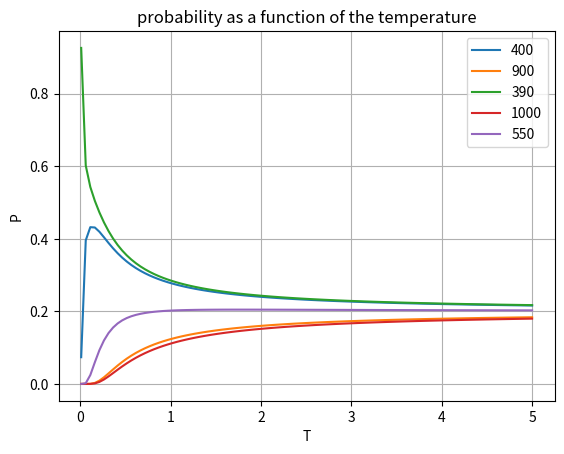

Reproduce this figure in Python.
import numpy as np
from matplotlib import pyplot as plt

X = np.array([400,900,390,1000,550])

def calcPorbabilty(X_arr, t, n):
    bestX = []
    if len(X_arr) <= n:
        bestX = X_arr
    else:
        X_arr = np.asarray(X_arr)
        best_X_indexes = np.argpartition(X_arr, n) #finds the N smallest elements in X
        bestX = X_arr[best_X_indexes[:n]]

    minVal = min(bestX)
    maxBestVal = max(bestX)
    pl = []
    for x in X_arr:
        if x > maxBestVal:
            pl.append(0)
        else:
            pl.append(np.power(x/float(minVal),-1./t))
    plSum = sum(pl)

    if plSum != 0:
        pl = [x/plSum for x in pl]
    else:
        pl = [1/len(pl)]*len(pl) # uniform

    return pl

#ex 17 - plot graph:


tList = np.linspace(0.01, 5 , 100)
funcsDict = {}
for x in X:
    funcsDict[x] = []

for t in tList:
    res = calcPorbabilty(X, t, 5)

    for x, r in zip(X, res):
        funcsDict[x].append(r)

if __name__ == '__main__':

    for number, f in funcsDict.items():
        plt.plot(tList, f, label = str(number))
    plt.legend(loc = 'upper right')
    plt.title('probability as a function of the temperature')
    plt.xlabel('T')
    plt.ylabel('P')
    plt.grid()
    plt.show()


